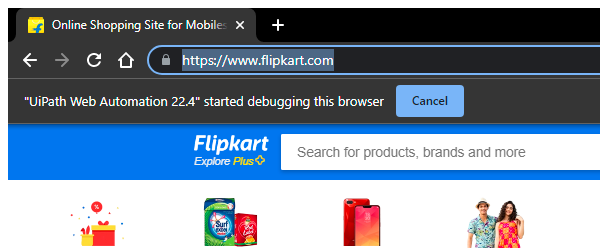
Workflow: kart_Login

Step 1: Attach Browser 'chrome.exe Online' in window 'Online Shopping Site for Mobiles, Electronics, Furniture, Grocery, Lifestyle, Books & More. Best Offers!' (chrome.exe)

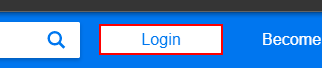
Step 2: click on the link 'Login'

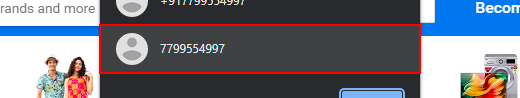
Step 3: click on the push button '[number redacted]' in window 'Online Shopping Site for Mobiles, Electronics, Furniture, Grocer*' (chrome.exe)